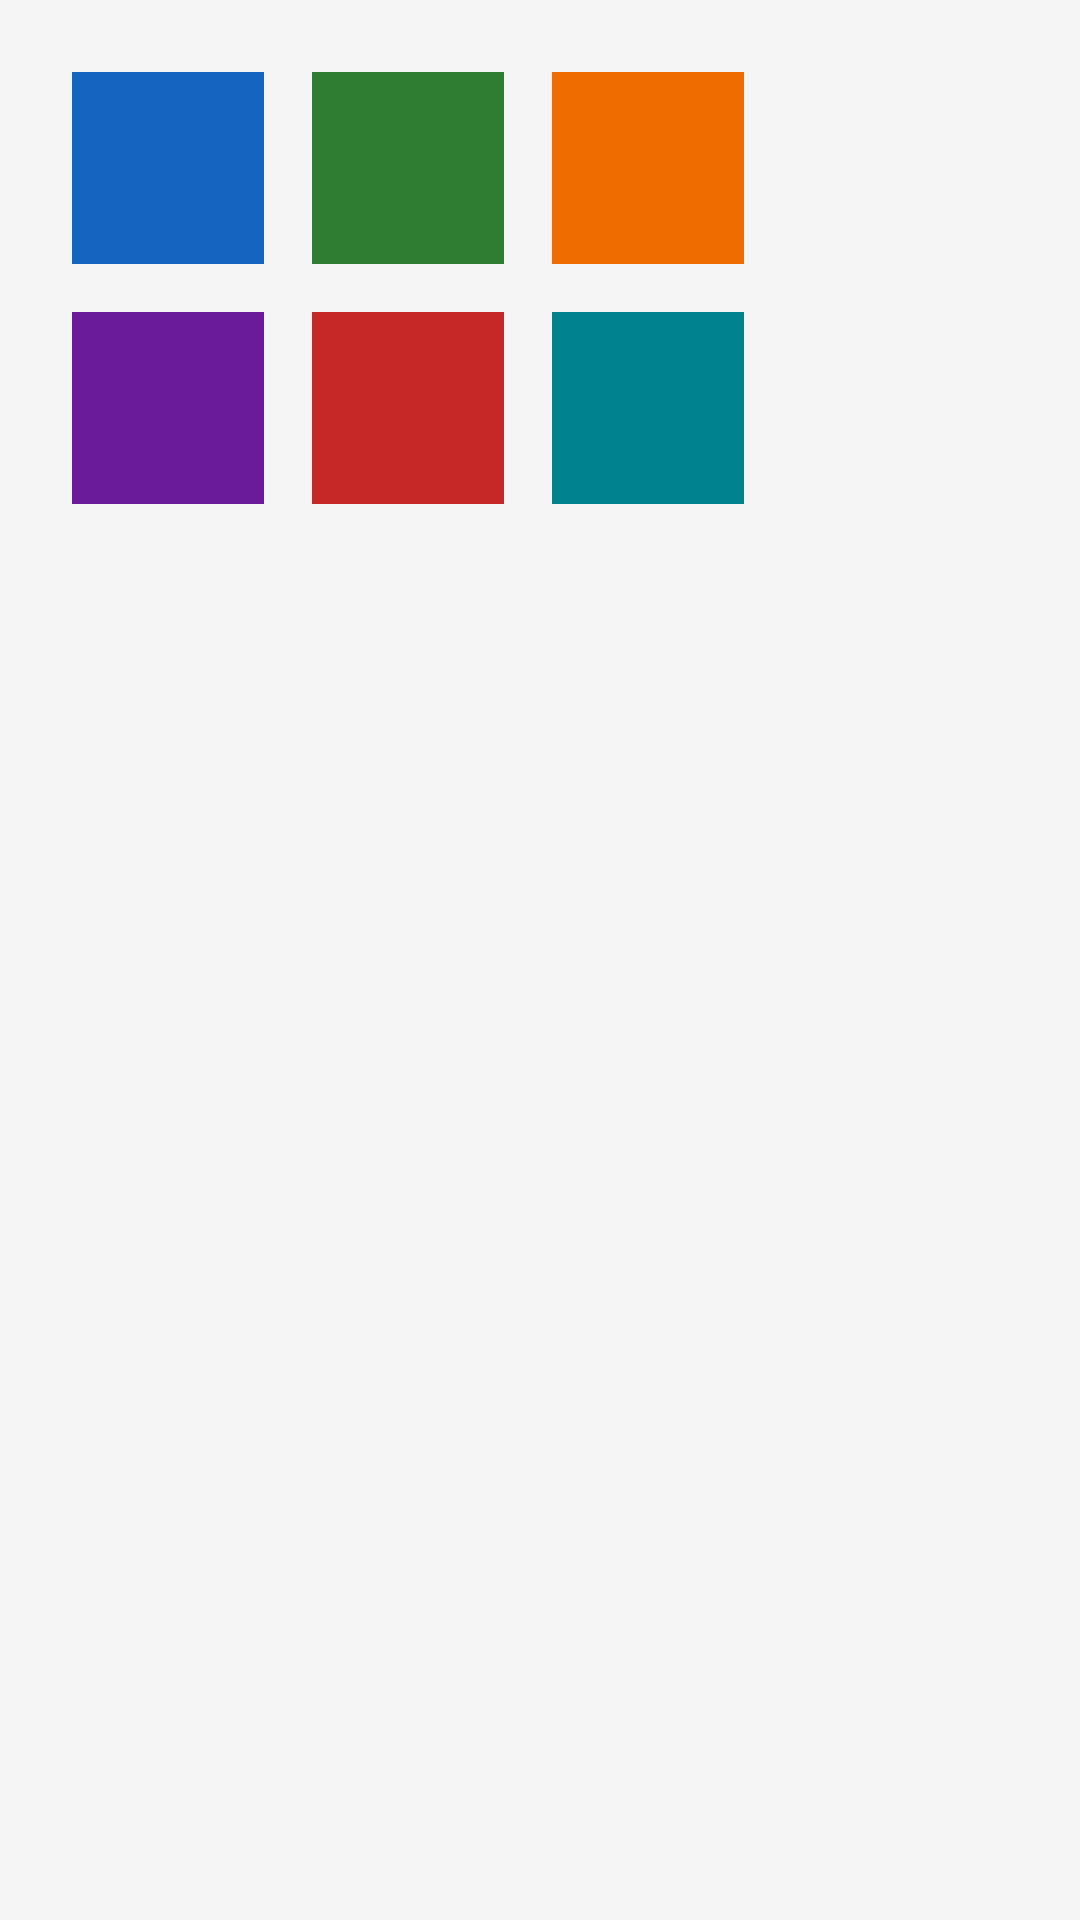

Here is an Android app screen rendered from its layout file. Give the layout XML and the strings, colors and styles it references.
<!-- AndroidManifest.xml: application theme Theme.MonStock -->
<!-- res/layout/dialog_theme_picker.xml -->
<?xml version="1.0" encoding="utf-8"?>
<GridLayout xmlns:android="http://schemas.android.com/apk/res/android"
    android:layout_width="match_parent"
    android:layout_height="wrap_content"
    android:columnCount="3"
    android:padding="16dp">

    <View
        android:id="@+id/swatchBlue"
        android:layout_width="64dp"
        android:layout_height="64dp"
        android:layout_margin="8dp"
        android:background="#1565C0" />

    <View
        android:id="@+id/swatchGreen"
        android:layout_width="64dp"
        android:layout_height="64dp"
        android:layout_margin="8dp"
        android:background="#2E7D32" />

    <View
        android:id="@+id/swatchOrange"
        android:layout_width="64dp"
        android:layout_height="64dp"
        android:layout_margin="8dp"
        android:background="#EF6C00" />

    <View
        android:id="@+id/swatchPurple"
        android:layout_width="64dp"
        android:layout_height="64dp"
        android:layout_margin="8dp"
        android:background="#6A1B9A" />

    <View
        android:id="@+id/swatchRed"
        android:layout_width="64dp"
        android:layout_height="64dp"
        android:layout_margin="8dp"
        android:background="#C62828" />

    <View
        android:id="@+id/swatchTeal"
        android:layout_width="64dp"
        android:layout_height="64dp"
        android:layout_margin="8dp"
        android:background="#00838F" />

</GridLayout>
<!-- resources referenced by this layout -->
<resources>
  <style name="Theme.MonStock" parent="Theme.MaterialComponents.DayNight.NoActionBar">
          <item name="colorPrimary">@color/primary</item>
          <item name="colorPrimaryDark">@color/primary_dark</item>
          <item name="colorAccent">@color/accent</item>
          <item name="android:windowBackground">@color/background</item>
      </style>
  <color name="primary">#1565C0</color>
  <color name="primary_dark">#0D47A1</color>
  <color name="accent">#43A047</color>
  <color name="background">#F5F5F5</color>
</resources>
